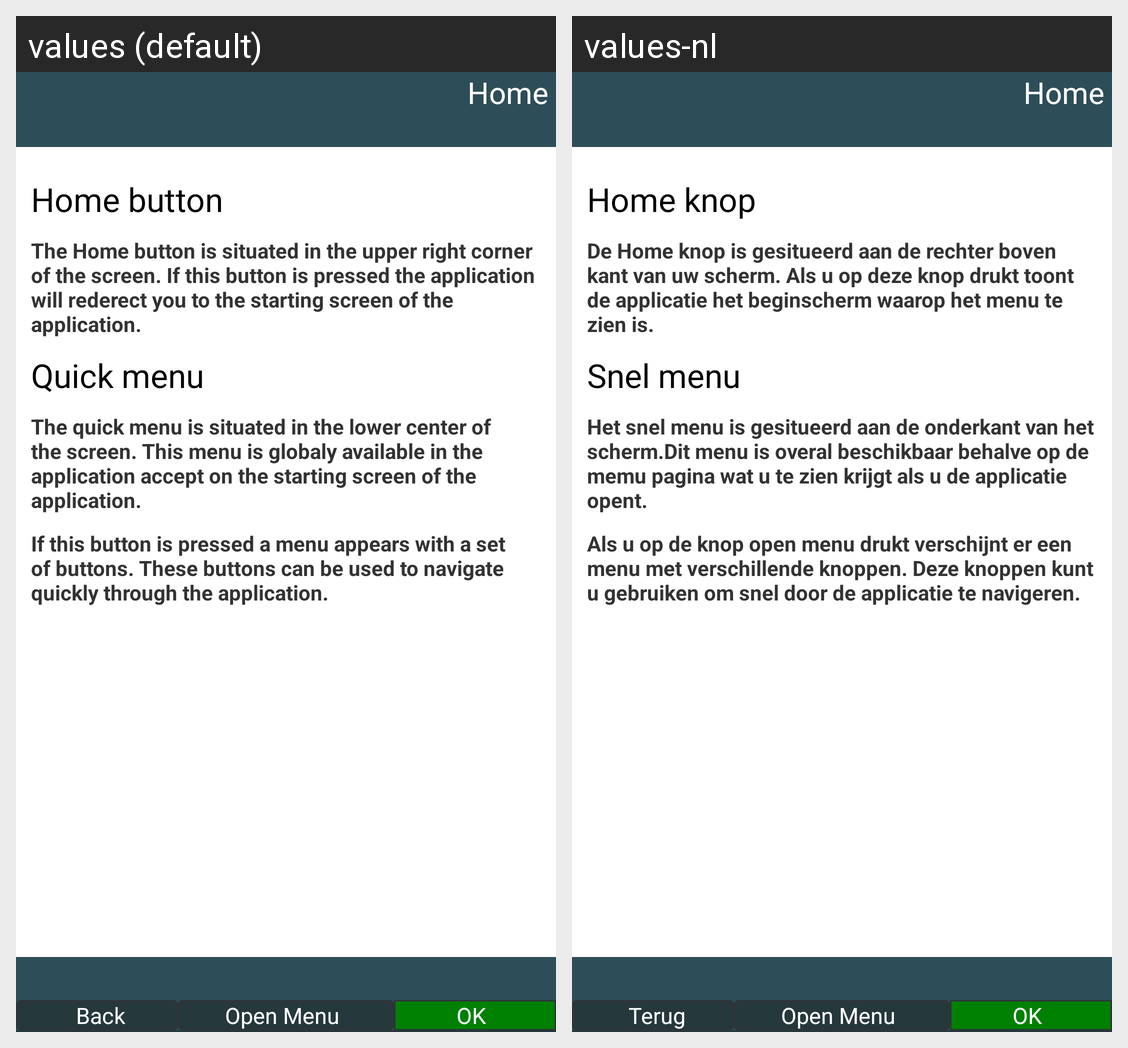

Here is an Android app screen in its default locale and in the app's own translations. Write out the translated-string differences for the strings that appear on this screen.
Android screen res/layout/activity_help_basic.xml rendered under 2 locales, left to right: values (default), values-nl. Device: Nexus 5 (rendered at 1080×1920; each locale shown at half size, 540×960, under a caption strip naming it); theme AppTheme.
Strings drawn on this screen, with the default value and each locale's value (text and hints the layout hard-codes, and strings that could not be matched under every locale, appear in the picture but are not listed):

help_basic_home_button_title
  values: Home button
  values-nl: Home knop

help_basic_home_button_text
  values: The Home button is situated in the upper right corner of the screen. If this button is pressed the application will rederect you to the starting screen of the application.
  values-nl: De Home knop is gesitueerd aan de rechter boven kant van uw scherm. Als u op deze knop drukt toont de applicatie het beginscherm waarop het menu te zien is.

help_basic_quick_menu_title
  values: Quick menu
  values-nl: Snel menu

help_basic_quick_menu_text_1
  values: The quick menu is situated in the lower center of the screen. This menu is globaly available in the application accept on the starting screen of the application.
  values-nl: Het snel menu is gesitueerd aan de onderkant van het scherm.Dit menu is overal beschikbaar behalve op de memu pagina wat u te zien krijgt als u de applicatie opent.

help_basic_quick_menu_text_2
  values: If this button is pressed a menu appears with a set of buttons. These buttons can be used to navigate quickly through the application.
  values-nl: Als u op de knop open menu drukt verschijnt er een menu met verschillende knoppen. Deze knoppen kunt u gebruiken om snel door de applicatie te navigeren.

header_button_home
  values: Home
  values-nl: Home

footer_button_back
  values: Back
  values-nl: Terug

footer_button_menu_open
  values: Open Menu
  values-nl: Open Menu

footer_button_ok
  values: OK
  values-nl: OK
